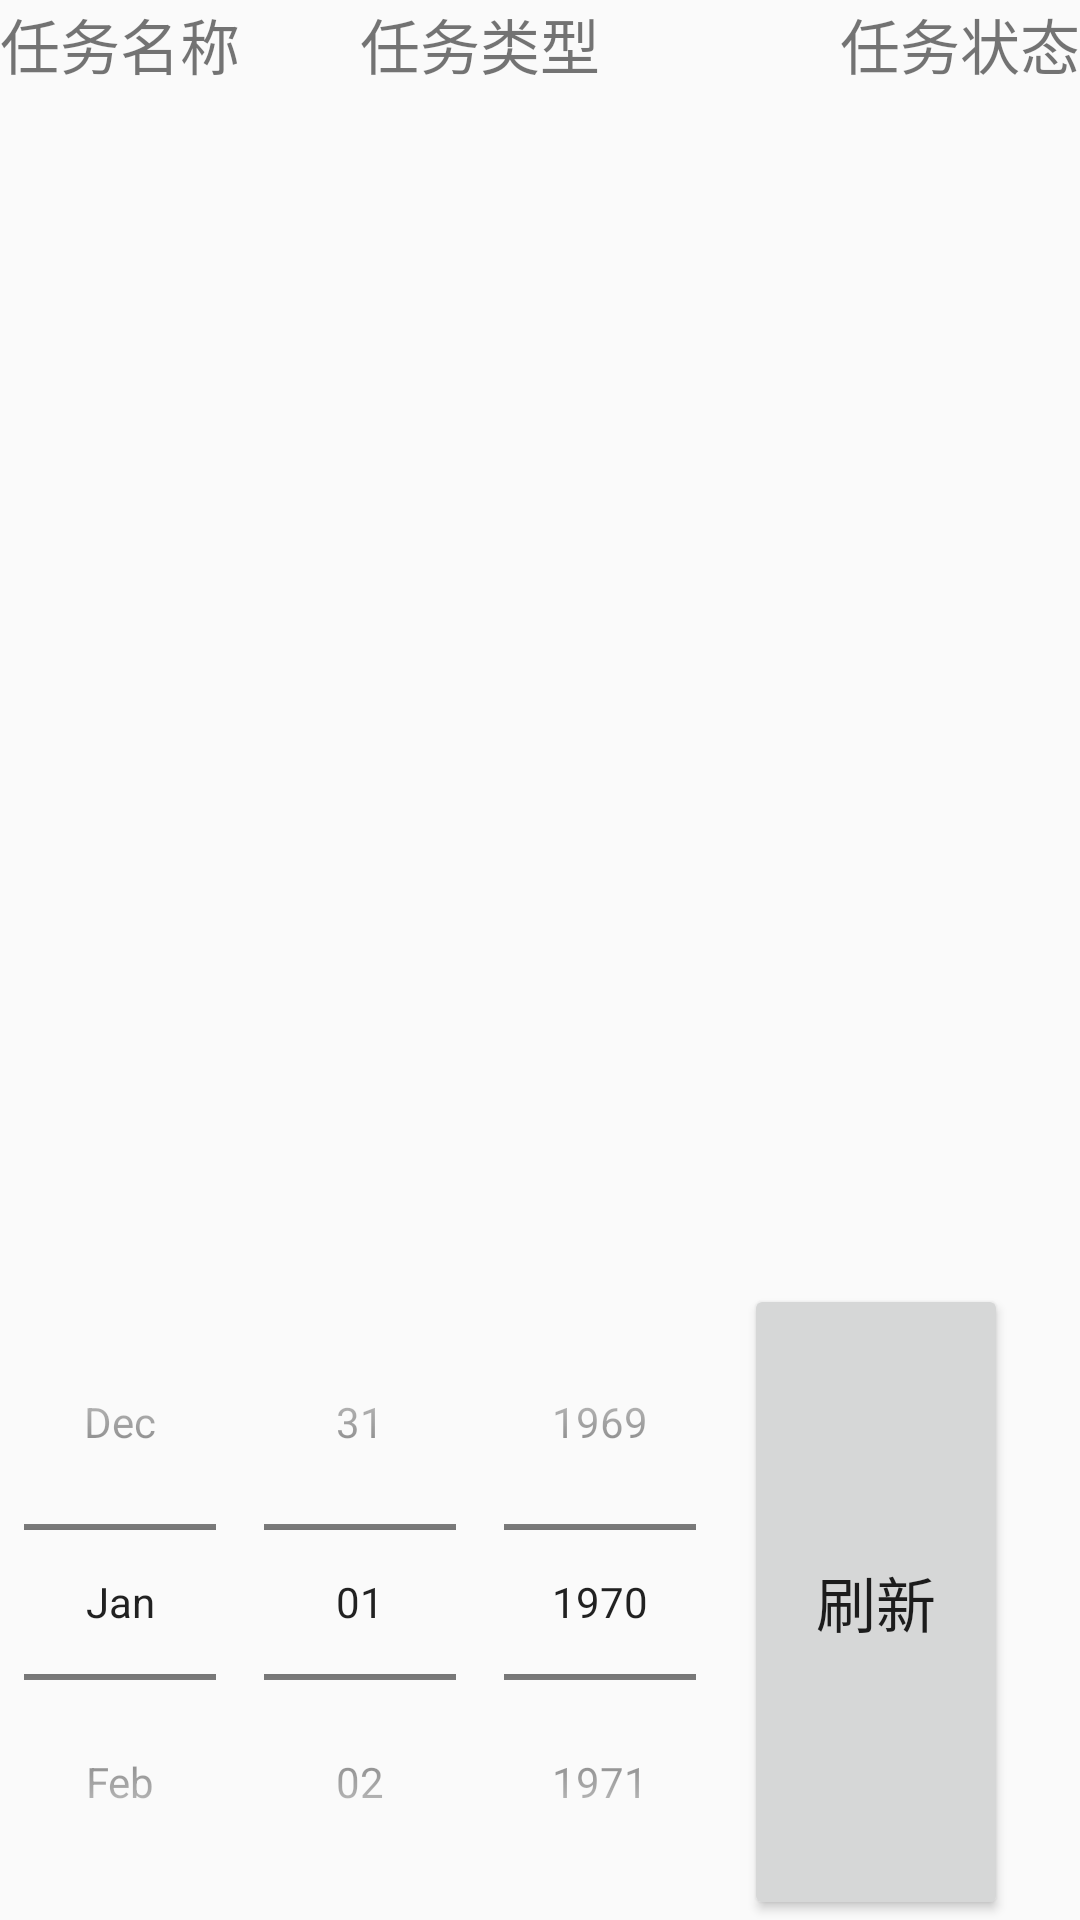

Here is an Android app screen rendered from its layout file. Give the layout XML and the strings, colors and styles it references.
<!-- AndroidManifest.xml: application theme AppTheme -->
<!-- res/layout/activity_task.xml -->
<RelativeLayout xmlns:android="http://schemas.android.com/apk/res/android"
    android:layout_width="fill_parent"
    android:layout_height="fill_parent"
    android:orientation="vertical">
    <RelativeLayout
        android:layout_width="match_parent"
        android:layout_height="wrap_content"
        android:layout_alignParentTop="true"
        android:id="@+id/Task_rl_title">

        <TextView
            android:layout_width="wrap_content"
            android:layout_height="wrap_content"
            android:text="任务名称"
            android:textSize="20sp"/>
        <TextView
            android:layout_width="wrap_content"
            android:layout_height="wrap_content"
            android:text="任务类型"
            android:layout_marginStart="120sp"
            android:textSize="20sp"/>
        <TextView
            android:id="@+id/Task_taskstaut"
            android:layout_width="wrap_content"
            android:layout_height="wrap_content"
            android:layout_alignParentEnd="true"
            android:text="任务状态"
            android:textSize="20sp"/>
    </RelativeLayout>

    <RelativeLayout
        android:layout_width="match_parent"
        android:layout_height="wrap_content"
        android:layout_below="@+id/Task_rl_title"
        android:layout_above="@+id/Task_rl_date">
        <ListView
            android:id="@+id/Task_lv_mlistview"
            android:layout_width="fill_parent"
            android:layout_height="fill_parent"/>

    </RelativeLayout>

    <RelativeLayout
        android:layout_width="match_parent"
        android:layout_height="wrap_content"
        android:id="@+id/Task_rl_date"
        android:layout_alignParentBottom="true">

        <LinearLayout
            android:layout_width="match_parent"
            android:layout_height="wrap_content">
            <DatePicker
                android:id="@+id/yltask_datepicker"
                android:layout_width="wrap_content"
                android:layout_height="wrap_content"
                android:calendarViewShown="false"
                android:datePickerMode="spinner">
            </DatePicker>
            <Button
                android:id="@+id/Task_btn_refresh"
                android:layout_width="wrap_content"
                android:layout_height="fill_parent"
                android:text="刷新"
                android:textSize="20sp"/>



        </LinearLayout>




    </RelativeLayout>

</RelativeLayout>
<!-- resources referenced by this layout -->
<resources>
  <style name="AppTheme" parent="Theme.AppCompat.Light.DarkActionBar">
          
          <item name="colorPrimary">@color/colorPrimary</item>
          <item name="colorPrimaryDark">@color/colorPrimaryDark</item>
          
      </style>
  <color name="colorPrimary">#3F51B5</color>
  <color name="colorPrimaryDark">#303F9F</color>
</resources>
